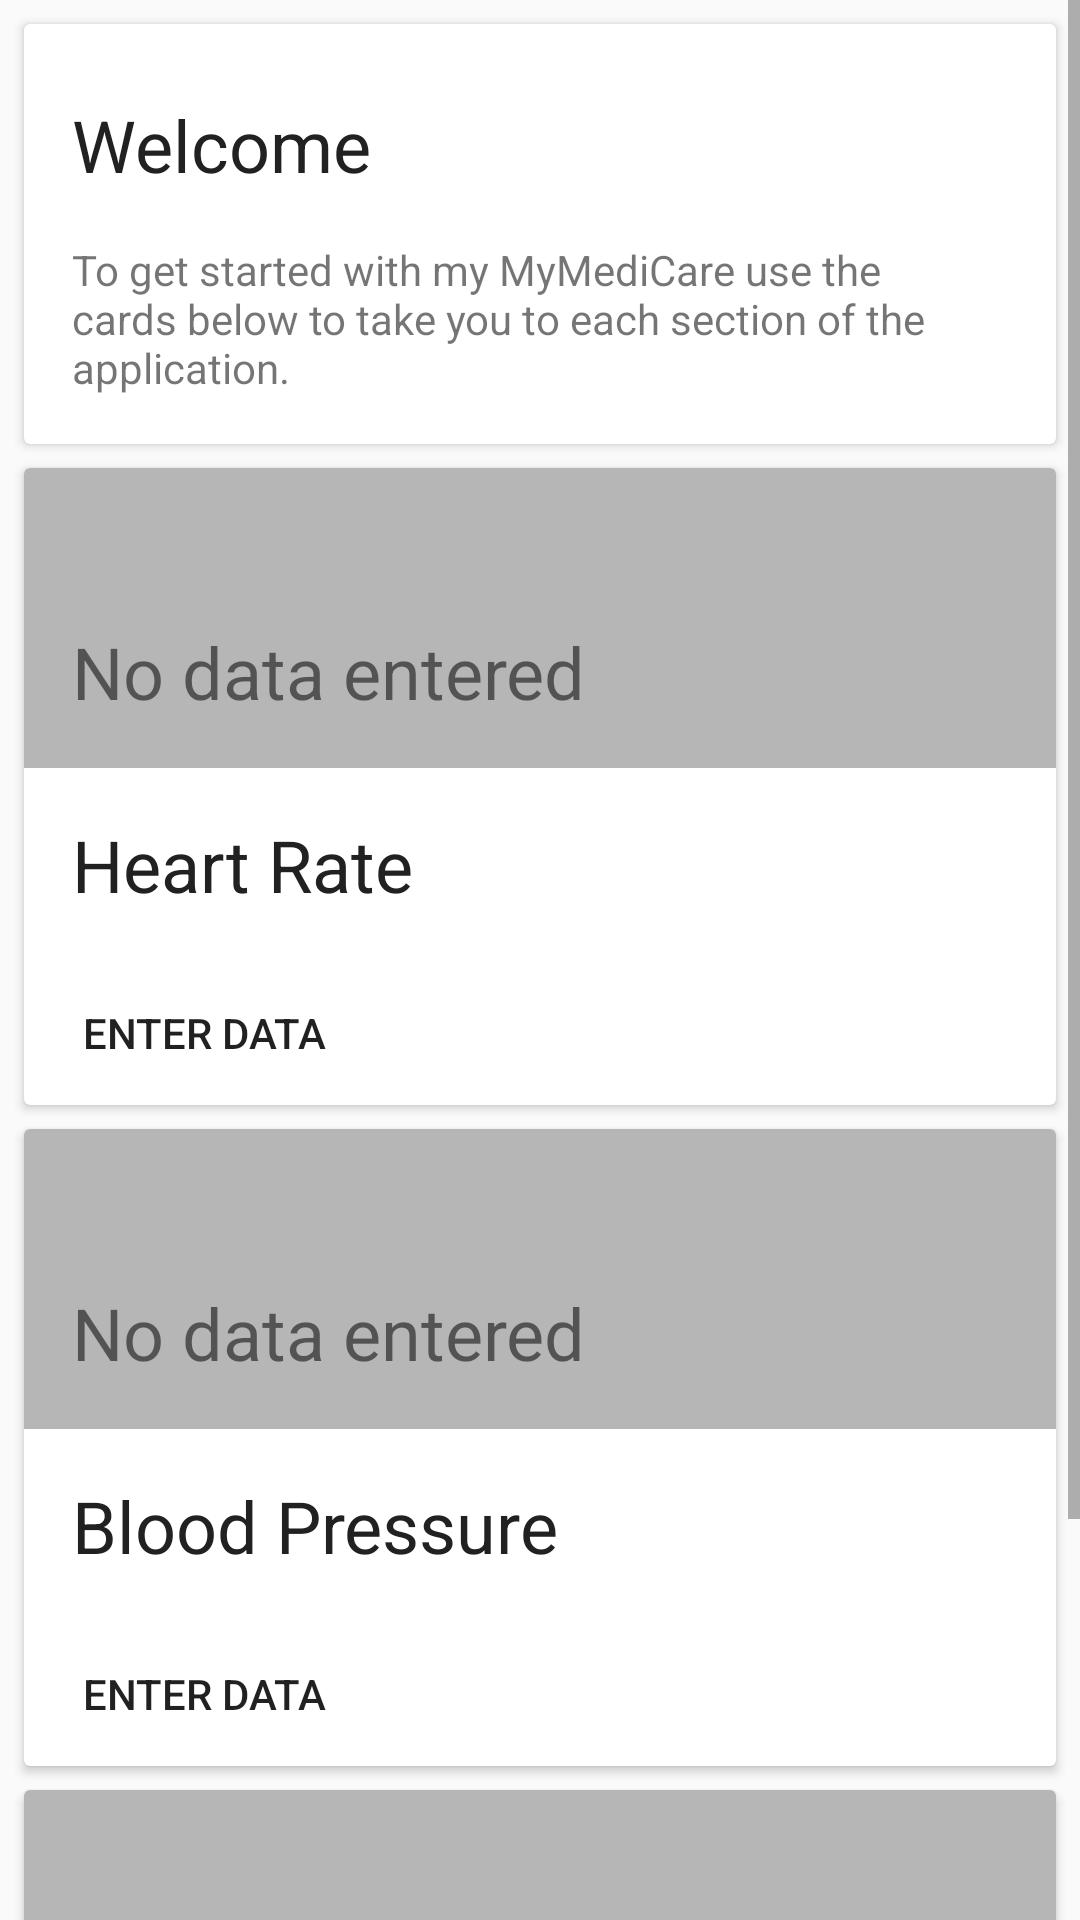

The Android layout XML behind this screen, and the referenced resources:
<!-- AndroidManifest.xml: application theme AppTheme -->
<!-- res/layout/activity_main_screen.xml -->
<ScrollView xmlns:android="http://schemas.android.com/apk/res/android"
    xmlns:tools="http://schemas.android.com/tools"
    android:layout_width="match_parent"
    android:layout_height="match_parent"
    tools:context="com.edgehill.mad.mymedicare.MainScreen">

    <RelativeLayout
        android:layout_width="match_parent"
        android:layout_height="wrap_content">

        <android.support.v7.widget.CardView
            android:id="@+id/cardview_welcome"
            android:layout_width="match_parent"
            android:layout_height="match_parent"
            android:layout_marginTop="8dp"
            android:layout_marginLeft="8dp"
            android:layout_marginRight="8dp">

            <RelativeLayout
                android:layout_width="wrap_content"
                android:layout_height="wrap_content">

                <TextView
                    android:id="@+id/text_view_heading"
                    android:layout_width="wrap_content"
                    android:layout_height="wrap_content"
                    android:text="@string/new_user_main_screen_title"
                    android:textSize="24sp"
                    android:textColor="@color/primary_text"
                    android:paddingLeft="16dp"
                    android:paddingRight="16dp"
                    android:paddingStart="16dp"
                    android:paddingTop="24sp" />
                <TextView
                    android:id="@+id/text_view_heading_description"
                    android:layout_width="wrap_content"
                    android:layout_height="wrap_content"
                    android:layout_margin="16dp"
                    android:layout_below="@+id/text_view_heading"
                    android:text="@string/new_user_main_screen_body" />
            </RelativeLayout>
        </android.support.v7.widget.CardView>

        <android.support.v7.widget.CardView
            android:id="@+id/cardview_heartrate"
            android:layout_width="match_parent"
            android:layout_height="wrap_content"
            android:layout_marginTop="8dp"
            android:layout_marginLeft="8dp"
            android:layout_marginRight="8dp"
            android:layout_below="@+id/cardview_welcome">
            <RelativeLayout
                android:layout_width="match_parent"
                android:layout_height="wrap_content">
                <ImageView
                    android:id="@+id/image_view_heartrate"
                    android:layout_width="match_parent"
                    android:layout_height="100dp"
                    android:background="@color/divider"/>
                <TextView
                    android:id="@+id/text_view_heartrate_assessment"
                    android:layout_width="wrap_content"
                    android:layout_height="wrap_content"
                    android:layout_alignBottom="@+id/image_view_heartrate"
                    android:layout_margin="16dp"
                    android:textSize="24sp"
                    android:text="No data entered"/>
            <TextView
                android:id="@+id/text_view_heartrate"
                android:layout_width="wrap_content"
                android:layout_height="wrap_content"
                android:layout_below="@+id/image_view_heartrate"
                android:layout_margin="16dp"
                android:textSize="24sp"
                android:textColor="@color/primary_text"
                android:text="Heart Rate" />
            <Button
                android:id="@+id/button_heart_rate"
                android:layout_width="wrap_content"
                android:layout_height="wrap_content"
                android:layout_below="@+id/text_view_heartrate"
                android:text="ENTER DATA"
                style="?android:attr/borderlessButtonStyle"
                android:layout_marginLeft="16dp"
                android:padding="2dp"
                android:onClick="gotoNextScreen"/>
            </RelativeLayout>
        </android.support.v7.widget.CardView>

        <android.support.v7.widget.CardView
            android:id="@+id/cardview_blood_pressure"
            android:layout_width="match_parent"
            android:layout_height="wrap_content"
            android:layout_marginTop="8dp"
            android:layout_marginLeft="8dp"
            android:layout_marginRight="8dp"
            android:layout_below="@+id/cardview_heartrate">
            <RelativeLayout
                android:layout_width="match_parent"
                android:layout_height="wrap_content">
                <ImageView
                    android:id="@+id/image_view_blood_pressure"
                    android:layout_width="match_parent"
                    android:layout_height="100dp"
                    android:background="@color/divider"/>
                <TextView
                    android:id="@+id/text_view_blood_pressure_assessment"
                    android:layout_width="wrap_content"
                    android:layout_height="wrap_content"
                    android:layout_alignBottom="@+id/image_view_blood_pressure"
                    android:layout_margin="16dp"
                    android:textSize="24sp"
                    android:text="No data entered"/>
                <TextView
                    android:id="@+id/text_view_blood_pressure"
                    android:layout_width="wrap_content"
                    android:layout_height="wrap_content"
                    android:layout_below="@+id/image_view_blood_pressure"
                    android:layout_margin="16dp"
                    android:textSize="24sp"
                    android:textColor="@color/primary_text"
                    android:text="Blood Pressure" />
                <Button
                    android:id="@+id/button_blood_pressure"
                    android:layout_width="wrap_content"
                    android:layout_height="wrap_content"
                    android:layout_below="@+id/text_view_blood_pressure"
                    android:text="ENTER DATA"
                    style="?android:attr/borderlessButtonStyle"
                    android:layout_marginLeft="16dp"
                    android:padding="2dp"
                    android:onClick="gotoNextScreen"/>
            </RelativeLayout>
        </android.support.v7.widget.CardView>

        <android.support.v7.widget.CardView
            android:layout_width="match_parent"
            android:layout_height="wrap_content"
            android:layout_marginTop="8dp"
            android:layout_marginLeft="8dp"
            android:layout_marginRight="8dp"
            android:layout_below="@+id/cardview_blood_pressure">
            <RelativeLayout
                android:layout_width="match_parent"
                android:layout_height="wrap_content">
                <ImageView
                    android:id="@+id/image_view_temperature"
                    android:layout_width="match_parent"
                    android:layout_height="100dp"
                    android:background="@color/divider"/>
                <TextView
                    android:id="@+id/text_view_temperature_assessment"
                    android:layout_width="wrap_content"
                    android:layout_height="wrap_content"
                    android:layout_alignBottom="@+id/image_view_temperature"
                    android:layout_margin="16dp"
                    android:textSize="24sp"
                    android:text="No data entered"/>
                <TextView
                    android:id="@+id/text_view_temperature"
                    android:layout_width="wrap_content"
                    android:layout_height="wrap_content"
                    android:layout_below="@+id/image_view_temperature"
                    android:layout_margin="16dp"
                    android:textSize="24sp"
                    android:textColor="@color/primary_text"
                    android:text="Temperature" />
                <Button
                    android:id="@+id/button_temperature"
                    android:layout_width="wrap_content"
                    android:layout_height="wrap_content"
                    android:layout_below="@+id/text_view_temperature"
                    android:text="ENTER DATA"
                    style="?android:attr/borderlessButtonStyle"
                    android:layout_marginLeft="16dp"
                    android:padding="2dp"
                    android:onClick="gotoNextScreen"/>
            </RelativeLayout>
        </android.support.v7.widget.CardView>
    </RelativeLayout>
</ScrollView>
<!-- resources referenced by this layout -->
<resources>
  <color name="divider">#B6B6B6</color>
  <color name="primary_text">#212121</color>
  <string name="new_user_main_screen_body">To get started with my MyMediCare use the cards below to take you to each section of the application.</string>
  <string name="new_user_main_screen_title">Welcome </string>
  <style name="AppTheme" parent="Theme.AppCompat.Light.DarkActionBar">
          
          <item name="colorPrimary">@color/primary</item>
          <item name="colorPrimaryDark">@color/primary_dark</item>
          <item name="colorAccent">@color/accents</item>
          <item name="colorButtonNormal">@color/primary</item>
          <item name="colorControlActivated">@color/primary_dark</item>
          <item name="colorControlHighlight">@color/accents</item>
      </style>
  <color name="primary">#F44336</color>
  <color name="primary_dark">#D32F2F</color>
  <color name="accents">#03A9F4</color>
</resources>
